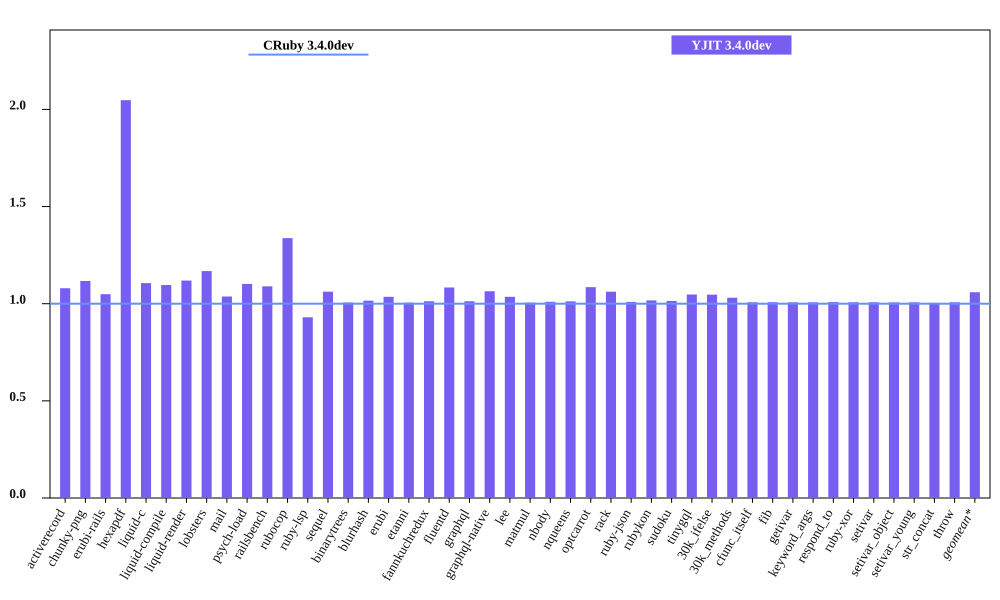

The file beside this chart, header and first rows:
bench, CRuby 3.4.0dev mem (MiB), YJIT 3.4.0dev mem (MiB), Inline Code, Outlined Code, YJIT Mem overhead
activerecord, 60.32, 65.12, 1, 1
chunky-png, 59.94, 66.95, 1, 1
erubi-rails, 106.0, 111.2, 2, 2
hexapdf, 130.2, 266.6, 2, 2
liquid-c, 36.9, 40.81, 1, 1
liquid-compile, 34.27, 37.56, 1, 1
liquid-render, 37.72, 42.21, 1, 1
lobsters, 267.6, 312.5, 8, 7
mail, 68.66, 71.2, 1, 1
psych-load, 34.57, 38.08, 1, 1
railsbench, 108.7, 118.4, 3, 3
rubocop, 91.62, 122.5, 6, 5
ruby-lsp, 85.58, 79.6, 1, 1
sequel, 38.98, 41.39, 1, 1
binarytrees, 27.61, 27.77, 1, 1
blurhash, 23.08, 23.44, 1, 1
erubi, 31.3, 32.41, 1, 1
etanni, 24.61, 24.74, 1, 1
fannkuchredux, 21.52, 21.79, 1, 1
fluentd, 608.7, 659.5, 1, 1
graphql, 41.39, 41.91, 1, 1
graphql-native, 42.48, 45.2, 1, 1
lee, 34.74, 35.97, 1, 1
matmul, 27.19, 27.34, 1, 1
nbody, 21.5, 21.71, 1, 1
nqueens, 22.53, 22.8, 1, 1
optcarrot, 66.9, 72.6, 1, 1
rack, 30.77, 32.67, 1, 1
ruby-json, 22.75, 22.96, 1, 1
rubykon, 48.27, 49.09, 1, 1
sudoku, 21.6, 21.9, 1, 1
tinygql, 29.65, 31.05, 1, 1
30k_ifelse, 145.8, 152.6, 5, 5
30k_methods, 92.36, 95.2, 2, 2
cfunc_itself, 21.45, 21.61, 1, 1
fib, 21.44, 21.6, 1, 1
getivar, 21.46, 21.61, 1, 1
keyword_args, 21.46, 21.61, 1, 1
respond_to, 21.44, 21.62, 1, 1
ruby-xor, 22.59, 22.75, 1, 1
setivar, 21.46, 21.62, 1, 1
setivar_object, 21.46, 21.61, 1, 1
setivar_young, 21.46, 21.61, 1, 1
str_concat, 47.81, 48, 1, 1
throw, 21.45, 21.61, 1, 1
